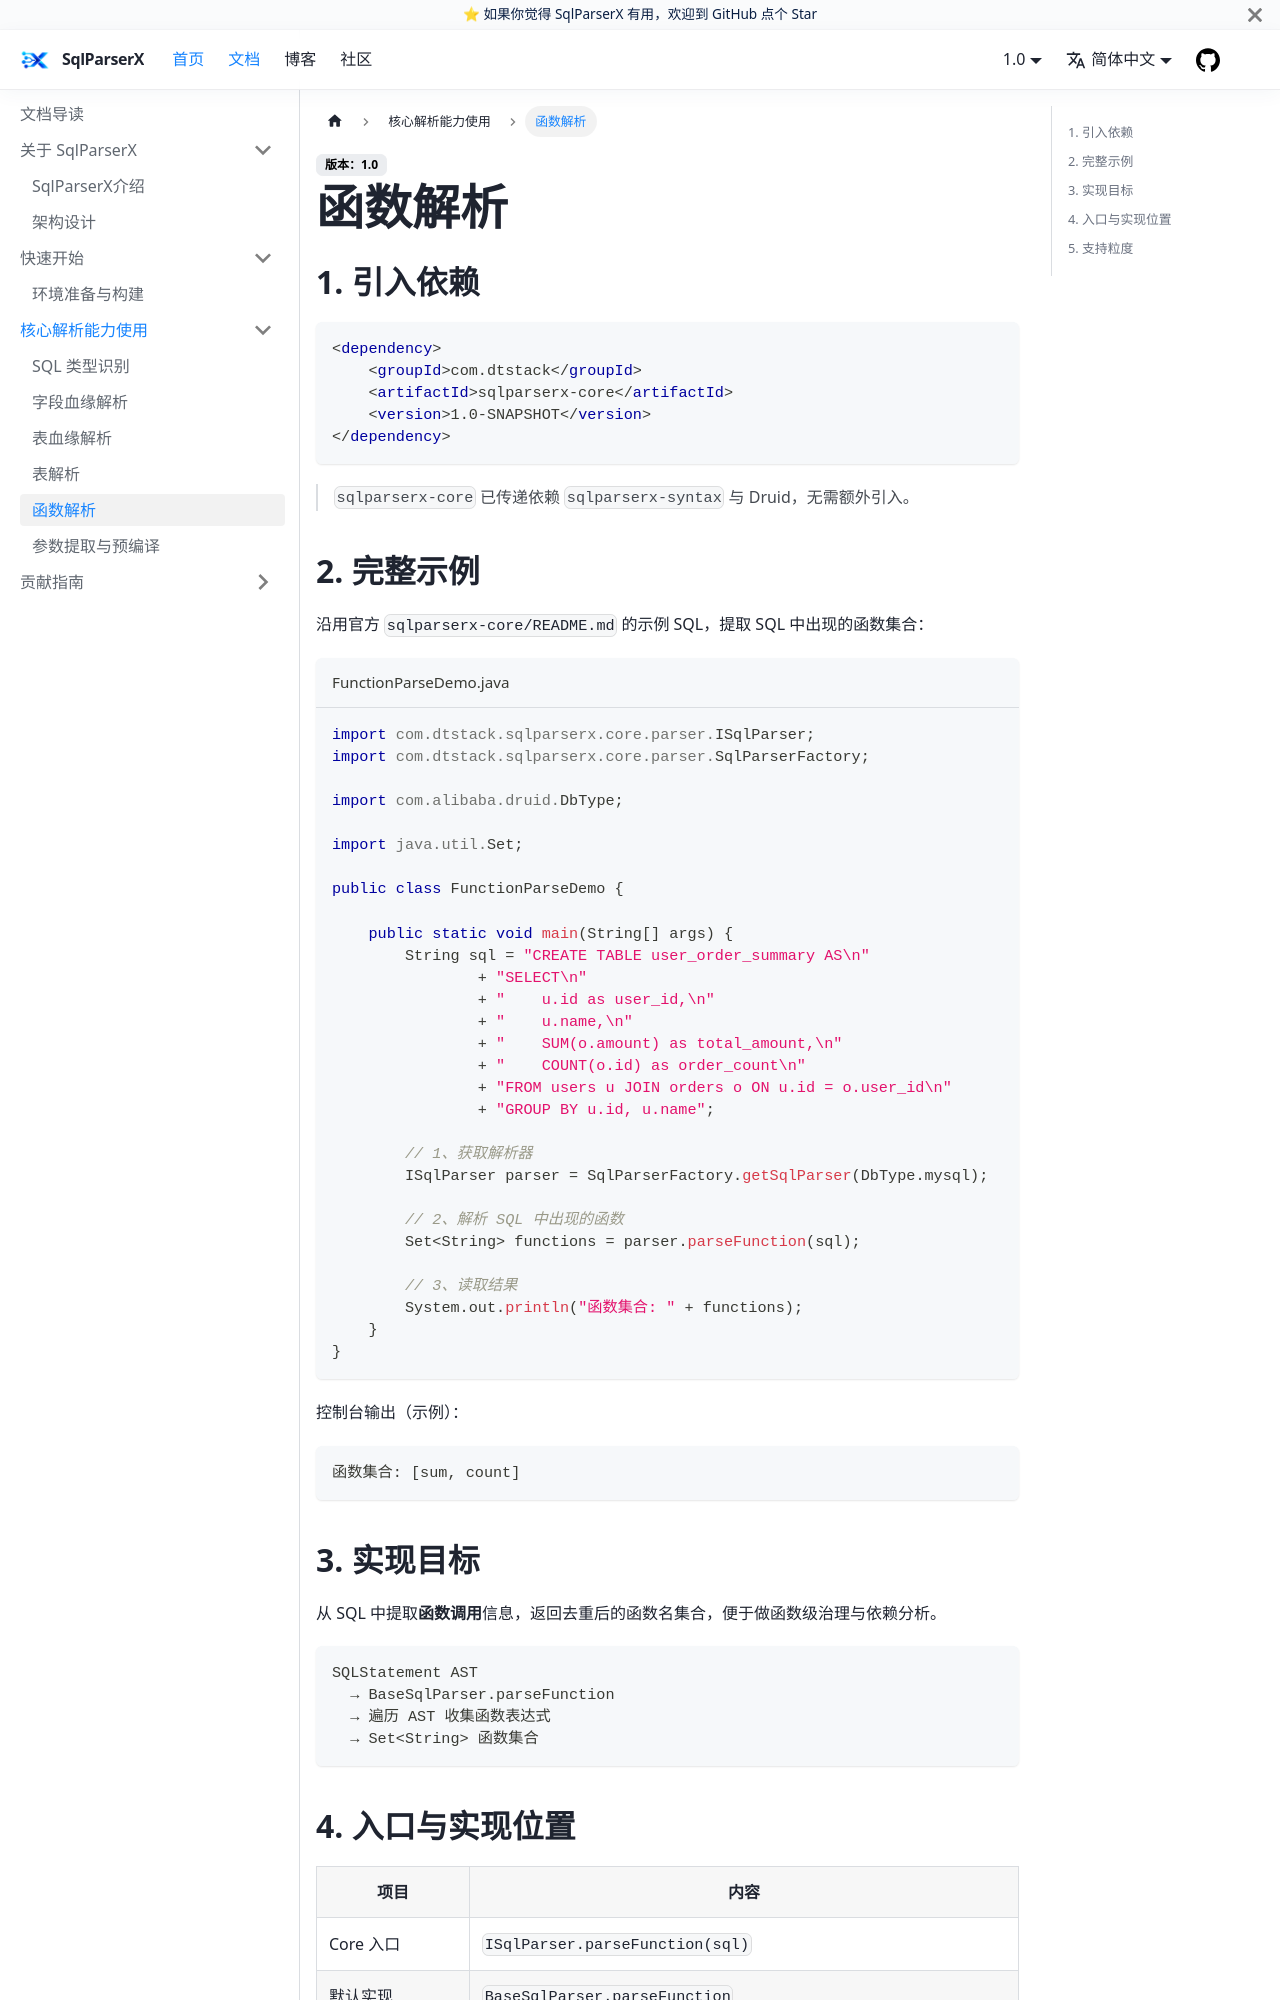

repository: DTStack/SqlParserX · page: docs/core/function-parse.html · generator: docusaurus

---
title: 函数解析
description: 提取 SQL 中使用的函数及其参数与上下文
sidebar_label: 函数解析
sidebar_position: 4
---

# 函数解析

## 1. 引入依赖

```xml
<dependency>
    <groupId>com.dtstack</groupId>
    <artifactId>sqlparserx-core</artifactId>
    <version>1.0-SNAPSHOT</version>
</dependency>
```

> `sqlparserx-core` 已传递依赖 `sqlparserx-syntax` 与 Druid，无需额外引入。
